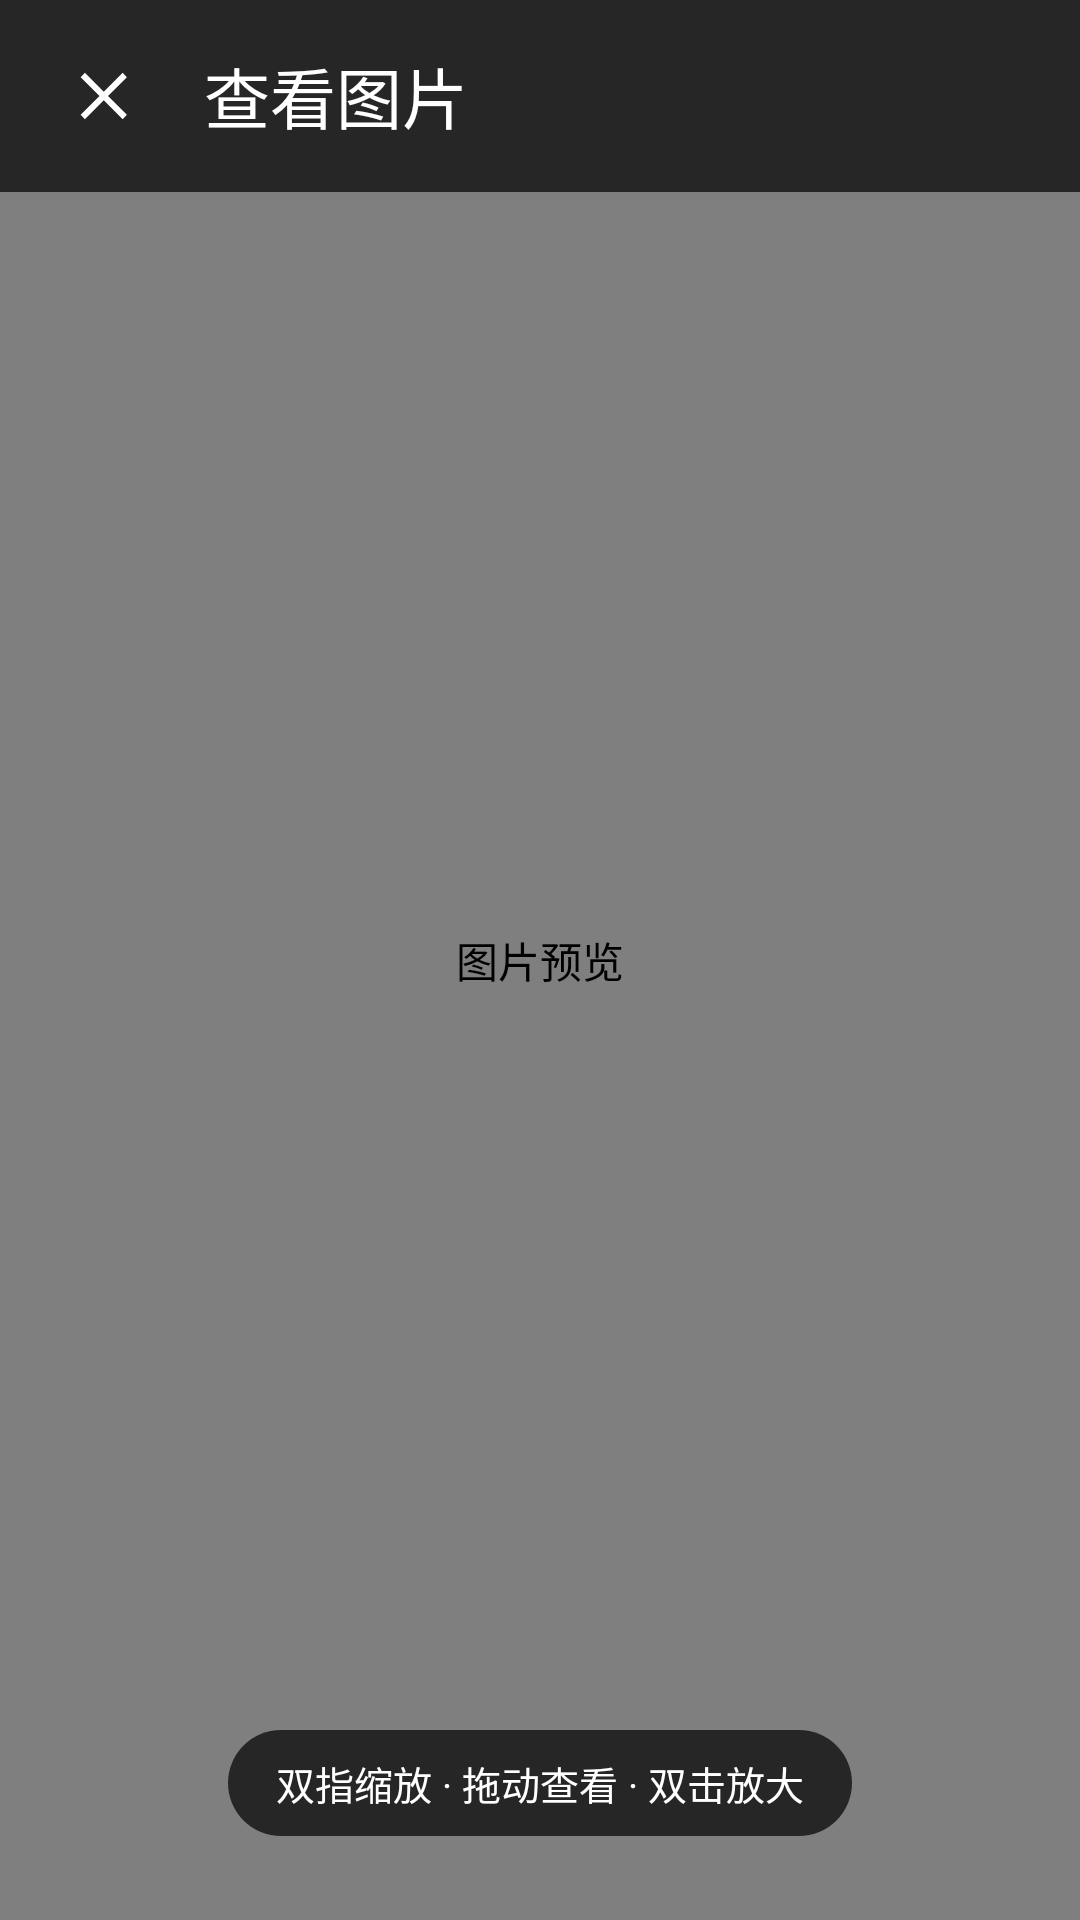

The Android layout XML behind this screen, and the referenced resources:
<!-- AndroidManifest.xml: activity theme Theme.NotePad.ImageViewer -->
<!-- res/layout/activity_image_preview.xml -->
<?xml version="1.0" encoding="utf-8"?>
<FrameLayout xmlns:android="http://schemas.android.com/apk/res/android"
    xmlns:app="http://schemas.android.com/apk/res-auto"
    android:id="@+id/image_viewer_root"
    android:layout_width="match_parent"
    android:layout_height="match_parent"
    android:background="#000000">

    <com.example.notepad.ZoomableImageView
        android:id="@+id/full_image"
        android:layout_width="match_parent"
        android:layout_height="match_parent"
        android:contentDescription="@string/image_preview" />

    <com.google.android.material.appbar.MaterialToolbar
        android:id="@+id/image_viewer_toolbar"
        android:layout_width="match_parent"
        android:layout_height="64dp"
        android:layout_gravity="top"
        android:background="#B3000000"
        android:paddingStart="8dp"
        android:paddingEnd="8dp"
        app:navigationIcon="@drawable/ic_close_white"
        app:title="@string/image_viewer_title"
        app:titleTextColor="#FFFFFFFF" />

    <ProgressBar
        android:id="@+id/image_viewer_progress"
        android:layout_width="44dp"
        android:layout_height="44dp"
        android:layout_gravity="center"
        android:indeterminateTint="#FFFFFFFF" />

    <TextView
        android:layout_width="wrap_content"
        android:layout_height="wrap_content"
        android:layout_gravity="bottom|center_horizontal"
        android:layout_marginBottom="28dp"
        android:background="@drawable/bg_image_preview_hint"
        android:paddingStart="16dp"
        android:paddingTop="8dp"
        android:paddingEnd="16dp"
        android:paddingBottom="8dp"
        android:text="@string/image_viewer_hint"
        android:textColor="#FFFFFFFF"
        android:textSize="13sp" />
</FrameLayout>
<!-- resources referenced by this layout -->
<resources>
  <!-- drawable bg_image_preview_hint (drawable) -->
  <?xml version="1.0" encoding="utf-8"?>
  <shape xmlns:android="http://schemas.android.com/apk/res/android"
      android:shape="rectangle">
      <solid android:color="#B3000000" />
      <corners android:radius="99dp" />
  </shape>
  <!-- drawable ic_close_white (drawable) -->
  <vector xmlns:android="http://schemas.android.com/apk/res/android"
      android:width="24dp"
      android:height="24dp"
      android:viewportWidth="24"
      android:viewportHeight="24">
      <path
          android:fillColor="#FFFFFFFF"
          android:pathData="M18.3,5.71L12,12l6.3,6.29l-1.41,1.42L10.59,13.4L4.29,19.71L2.88,18.29L9.17,12L2.88,5.71L4.29,4.29L10.59,10.59L16.89,4.29z" />
  </vector>
  <string name="image_preview">图片预览</string>
  <string name="image_viewer_hint">双指缩放 · 拖动查看 · 双击放大</string>
  <string name="image_viewer_title">查看图片</string>
  <style name="Theme.NotePad.ImageViewer" parent="Theme.Material3.Dark.NoActionBar">
          <item name="android:windowBackground">#000000</item>
          <item name="android:statusBarColor">#000000</item>
          <item name="android:navigationBarColor">#000000</item>
          <item name="android:windowLightStatusBar">false</item>
          <item name="android:colorAccent">#FFFFFF</item>
      </style>
</resources>
